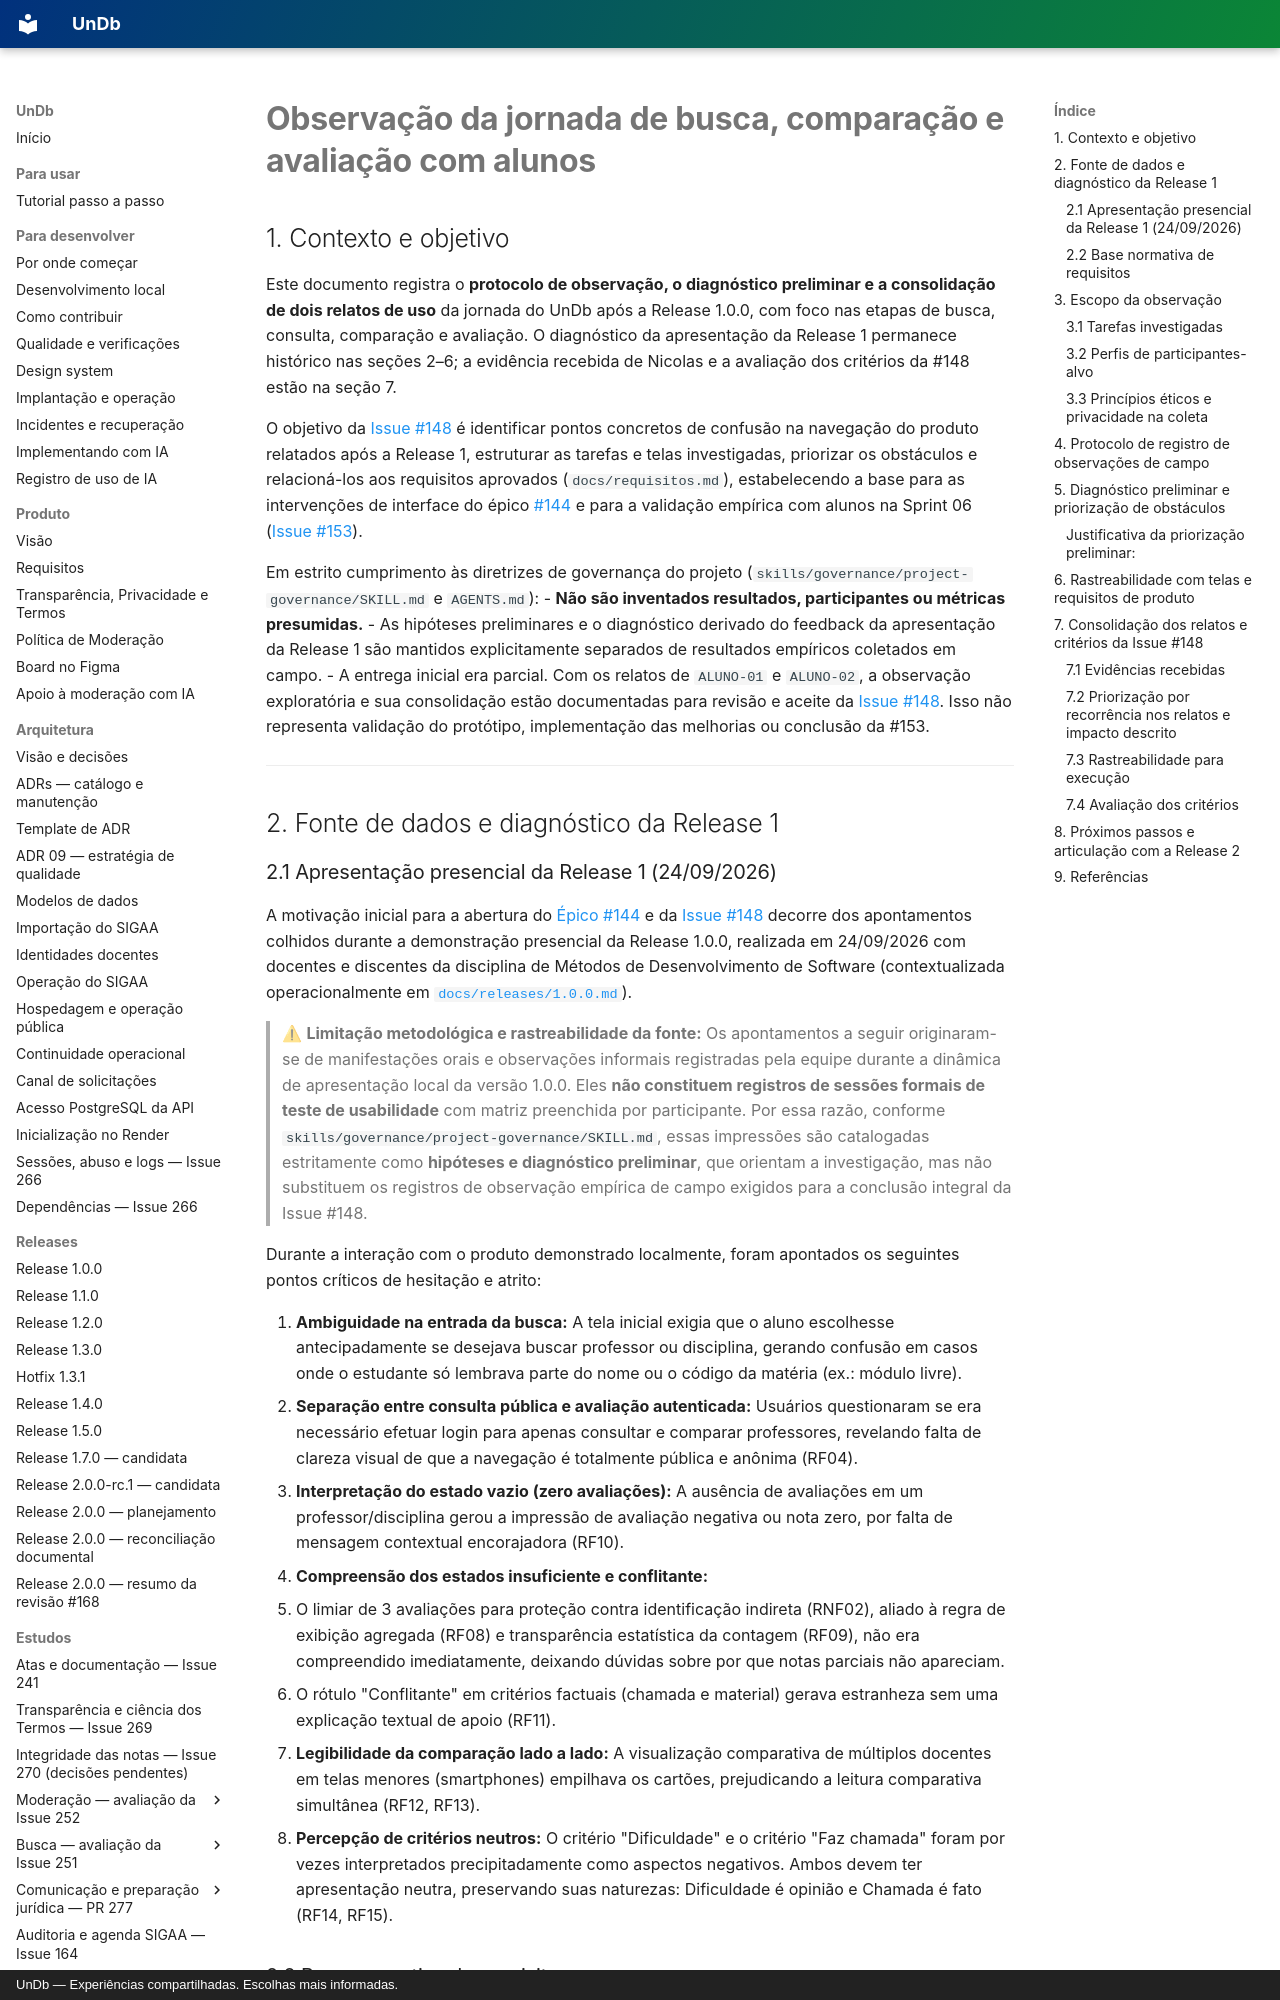

repository: unb-mds/2026-02-UnDb · page: estudos/observacao-jornada-busca-comparacao/index.html · generator: mkdocs · copyright: UnDb — Experiências compartilhadas. Escolhas mais informadas.

# Observação da jornada de busca, comparação e avaliação com alunos

## 1. Contexto e objetivo

Este documento registra o **protocolo de observação, o diagnóstico preliminar e a consolidação de dois relatos de uso** da jornada do UnDb após a Release 1.0.0, com foco nas etapas de busca, consulta, comparação e avaliação. O diagnóstico da apresentação da Release 1 permanece histórico nas seções 2–6; a evidência recebida de Nicolas e a avaliação dos critérios da #148 estão na seção 7.

O objetivo da [Issue #148](https://github.com/unb-mds/2026-02-UnDb/issues/148) é identificar pontos concretos de confusão na navegação do produto relatados após a Release 1, estruturar as tarefas e telas investigadas, priorizar os obstáculos e relacioná-los aos requisitos aprovados (`docs/requisitos.md`), estabelecendo a base para as intervenções de interface do épico [#144](https://github.com/unb-mds/2026-02-UnDb/issues/144) e para a validação empírica com alunos na Sprint 06 ([Issue #153](https://github.com/unb-mds/2026-02-UnDb/issues/153)).

Em estrito cumprimento às diretrizes de governança do projeto (`skills/governance/project-governance/SKILL.md` e `AGENTS.md`):
- **Não são inventados resultados, participantes ou métricas presumidas.**
- As hipóteses preliminares e o diagnóstico derivado do feedback da apresentação da Release 1 são mantidos explicitamente separados de resultados empíricos coletados em campo.
- A entrega inicial era parcial. Com os relatos de `ALUNO-01` e `ALUNO-02`, a observação exploratória e sua consolidação estão documentadas para revisão e aceite da [Issue #148](https://github.com/unb-mds/2026-02-UnDb/issues/148). Isso não representa validação do protótipo, implementação das melhorias ou conclusão da #153.

---

## 2. Fonte de dados e diagnóstico da Release 1
